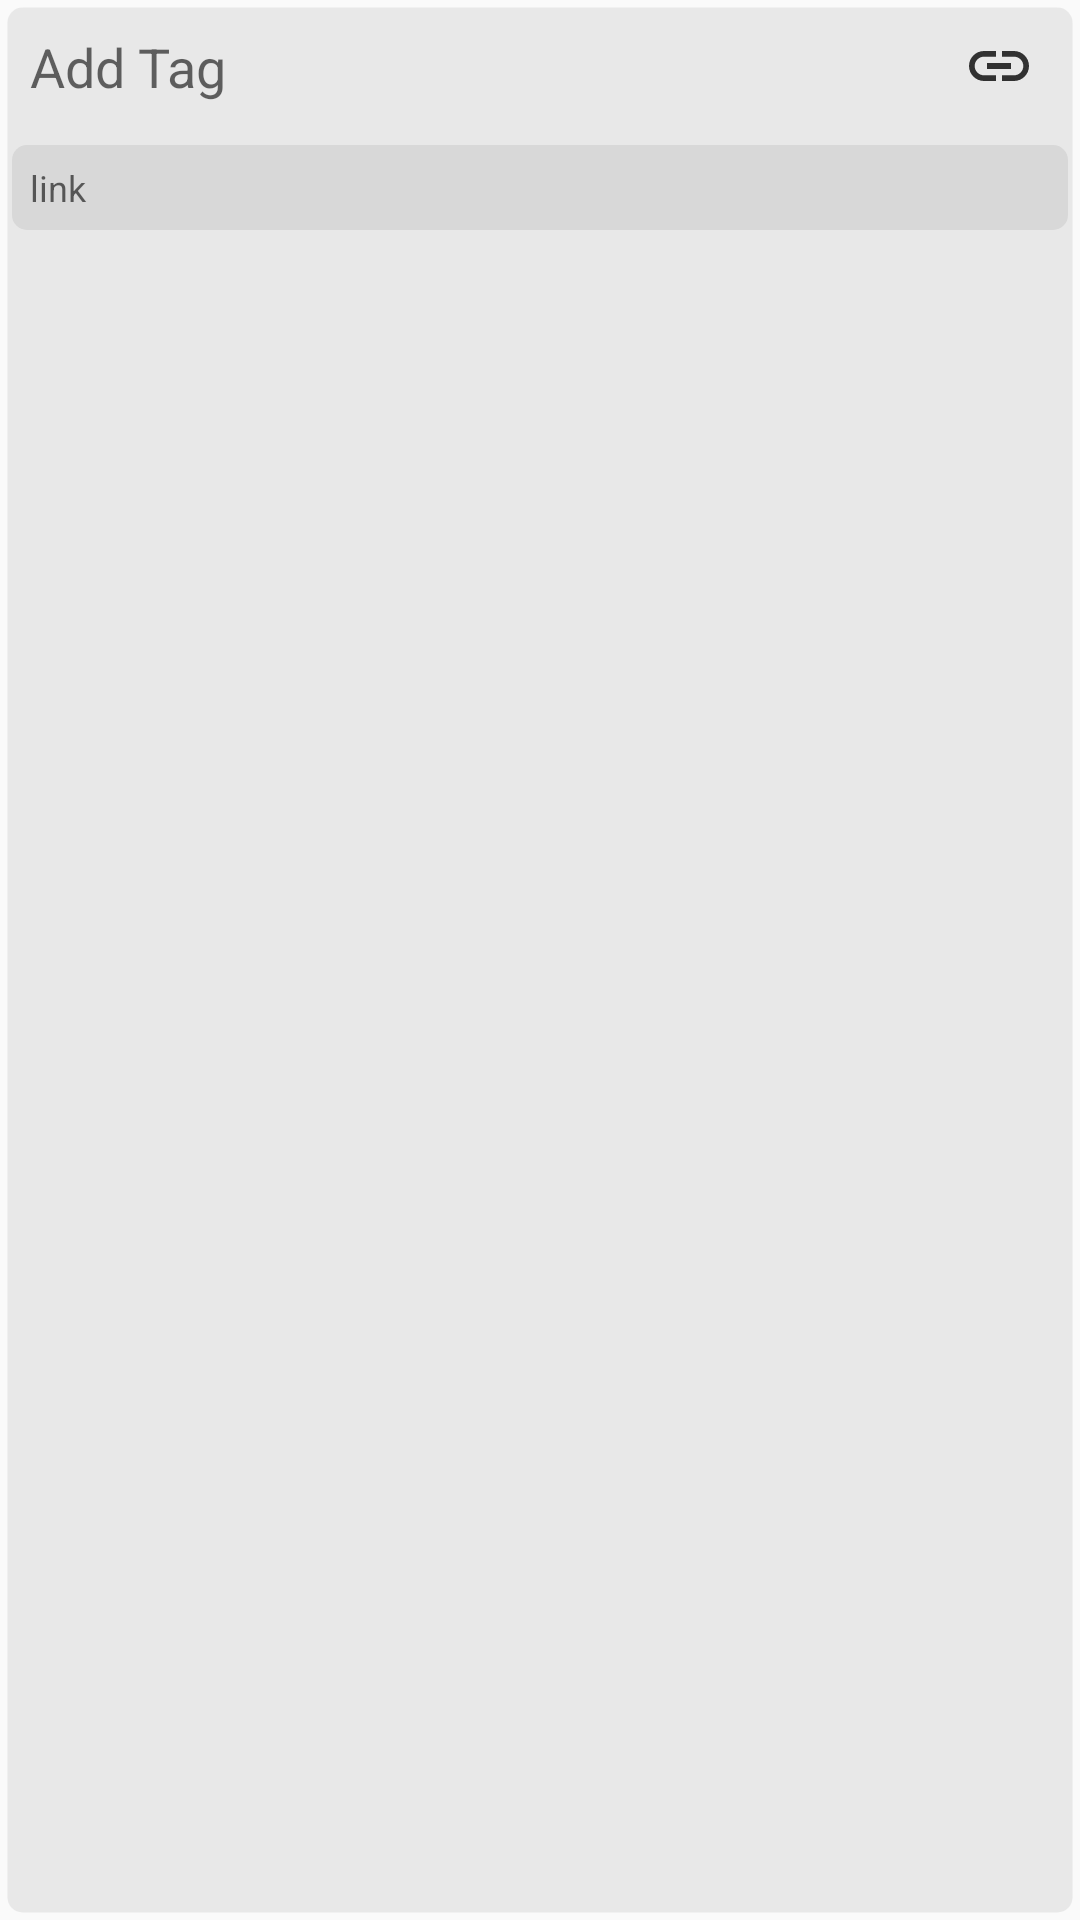

This screen was rendered from an Android layout file. Write that file and the resources it references.
<!-- AndroidManifest.xml: application theme AppTheme -->
<!-- res/layout/share_item.xml -->
<?xml version="1.0" encoding="utf-8"?>
<LinearLayout xmlns:android="http://schemas.android.com/apk/res/android"
    android:layout_width="match_parent"
    android:layout_height="wrap_content"
    android:orientation="vertical"
    android:background="@drawable/link_parent_bg"
    android:layout_margin="5dp">

    <LinearLayout
        android:layout_width="match_parent"
        android:layout_height="wrap_content"
        android:gravity="center_vertical"
        android:orientation="horizontal">

    <EditText
        android:id="@+id/link_tag"
        android:layout_width="0dp"
        android:layout_height="wrap_content"
        android:layout_weight="1"
        android:hint="@string/tag"
        android:background="@null"
        android:padding="10dp"
        android:textColor="#000" />

        <ImageButton
            android:id="@+id/go_to_link"
            android:layout_width="wrap_content"
            android:layout_height="wrap_content"
            android:background="@drawable/share_btn_bg"
            android:padding="5dp"
            android:layout_marginEnd="10dp"
            android:src="@drawable/ic_baseline_link_24"/>
    </LinearLayout>

    <EditText
        android:id="@+id/link"
        android:layout_width="match_parent"
        android:layout_height="wrap_content"
        android:background="@drawable/link_btn_bg"
        android:hint="@string/link"
        android:padding="10dp"
        android:textSize="12sp"
        android:textColor="#8F616161" />

</LinearLayout>
<!-- resources referenced by this layout -->
<resources>
  <!-- drawable ic_baseline_link_24 (drawable) -->
  <vector android:height="24dp" android:tint="#313131"
      android:viewportHeight="24" android:viewportWidth="24"
      android:width="24dp" xmlns:android="http://schemas.android.com/apk/res/android">
      <path android:fillColor="@android:color/white" android:pathData="M3.9,12c0,-1.71 1.39,-3.1 3.1,-3.1h4L11,7L7,7c-2.76,0 -5,2.24 -5,5s2.24,5 5,5h4v-1.9L7,15.1c-1.71,0 -3.1,-1.39 -3.1,-3.1zM8,13h8v-2L8,11v2zM17,7h-4v1.9h4c1.71,0 3.1,1.39 3.1,3.1s-1.39,3.1 -3.1,3.1h-4L13,17h4c2.76,0 5,-2.24 5,-5s-2.24,-5 -5,-5z"/>
  </vector>
  <!-- drawable link_btn_bg (drawable) -->
  <?xml version="1.0" encoding="utf-8"?>
  <shape android:shape="rectangle" xmlns:android="http://schemas.android.com/apk/res/android">
      <solid android:color="#D8D8D8"/>
      <corners android:radius="5dp"/>
      <stroke android:color="#00000000" android:width="8dp"/>
  </shape>
  <!-- drawable link_parent_bg (drawable) -->
  <?xml version="1.0" encoding="utf-8"?>
  <shape android:shape="rectangle" xmlns:android="http://schemas.android.com/apk/res/android">
      <solid android:color="#8BDADADA"/>
      <corners android:radius="5dp"/>
      <stroke android:color="#00000000" android:width="5dp"/>
  </shape>
  <!-- drawable share_btn_bg (drawable) -->
  <?xml version="1.0" encoding="utf-8"?>
  <selector xmlns:android="http://schemas.android.com/apk/res/android">
      <item android:state_enabled="false" android:drawable="@drawable/share_btn_disabled"/>
      <item android:state_pressed="true" android:drawable="@drawable/share_btn_pressed"/>
      <item android:state_pressed="false" android:drawable="@drawable/share_btn"/>
  </selector>
  <string name="link">link</string>
  <string name="tag">Add Tag</string>
  <style name="AppTheme" parent="Theme.AppCompat.Light.NoActionBar">
          
          <item name="colorPrimary">@color/colorPrimary</item>
          <item name="colorPrimaryDark">@color/colorPrimaryDark</item>
          <item name="colorAccent">@color/colorAccent</item>
          <item name="colorControlNormal">#fff</item>
      </style>
  <!-- drawable share_btn_disabled (drawable) -->
  <?xml version="1.0" encoding="utf-8"?>
  <shape android:shape="oval" xmlns:android="http://schemas.android.com/apk/res/android">
      <solid android:color="#5B646464"/>
  </shape>
  <!-- drawable share_btn_pressed (drawable) -->
  <?xml version="1.0" encoding="utf-8"?>
  <shape android:shape="oval" xmlns:android="http://schemas.android.com/apk/res/android">
      <solid android:color="#9D9D9D"/>
  </shape>
  <!-- not gathered from this repository: default colours our renderer supplied (Android Studio template values) -->
  <color name="colorPrimary">#FF6200EE</color>
  <color name="colorPrimaryDark">#FF3700B3</color>
  <color name="colorAccent">#FF03DAC5</color>
</resources>
